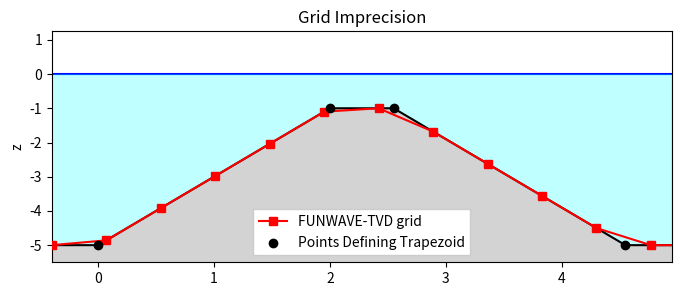

Generate this figure with matplotlib: (Note: this script raises an exception after producing the figure.)
import matplotlib.pyplot as plt
import numpy as np
offset_l = 0.4

offset = 0.4
top_width = 0.55
top_pos = -1
depth = 5
slope = 2
tri_base = (depth+top_pos)/slope
fig,ax = plt.subplots(dpi=200,figsize=(8,3))


## SUBMERGED
# Points og the bathymetry
x_left = -offset_l
toe_l = 0
top_l = tri_base
top_r = top_l + top_width
toe_r = top_r + tri_base
x_right = toe_r+ offset

ax.set_title('Grid Imprecision')

x_bath = [x_left, toe_l,top_l,top_r,toe_r,x_right]

z_bath = [-depth,
          -depth,
          top_pos,
          top_pos,
          -depth,
          -depth]

x_points = x_bath[1:-1]
z_points = z_bath[1:-1]

z_SWL = np.zeros_like(z_bath)
z_bot = -1.1*depth*np.ones_like(z_bath)
z_top = top_pos*np.ones_like(z_bath)

## PLOT GEOMETRY
ax.plot(x_bath, z_bath, color='black')

ax.plot(x_bath, z_SWL, color='blue',zorder=-1)


# FILL ELEMENTS
ax.fill_between(x_bath,z_bath,z_SWL, color='aqua',alpha=0.25)
ax.fill_between(x_bath,z_bath,z_bot, color='lightgrey')



# Show grid
DX = 0.47
x_dense = np.arange(min(x_bath), max(x_bath) + DX, DX)
z_dense = np.interp(x_dense, x_bath, z_bath)

ax.plot(x_dense, z_dense, color='red',alpha=1,zorder=7,
           label='FUNWAVE-TVD grid',marker='s',markeredgewidth=1)

ax.scatter(x_points, z_points, color='black',alpha=1,zorder=10,
           label='Points Defining Trapezoid')

## FORMATTING
ax.set_ylabel('z')
ax.set_xlim(-offset_l,tri_base + top_width + tri_base + offset)
ax.set_ylim(-1.1*depth,max(0.25*depth,2*top_pos))

ax.legend(framealpha=1,facecolor='white',fancybox=False)
fig.savefig('../png/imprecision.png', bbox_inches="tight")
